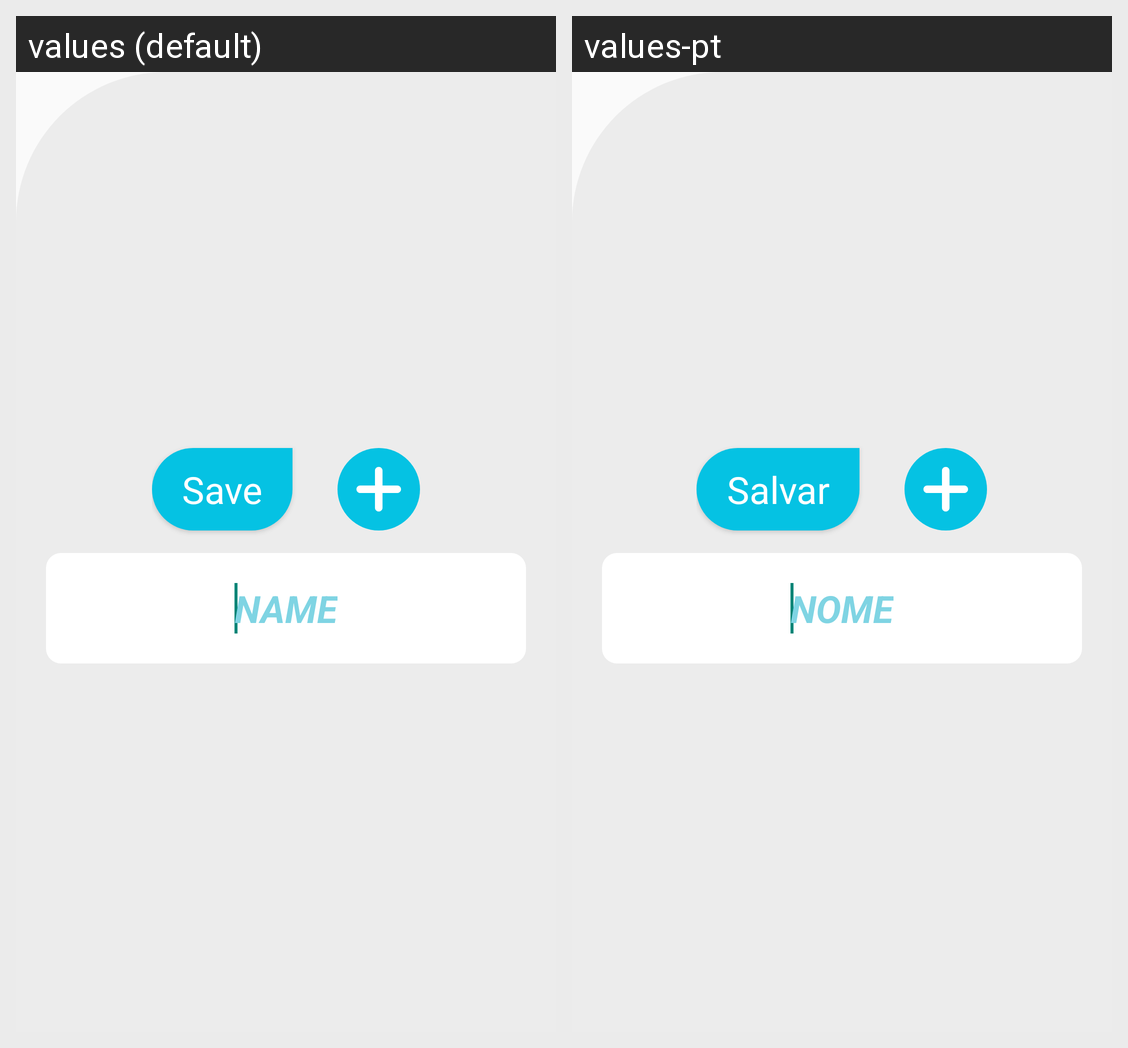

Translations of the strings shown on this Android screen, per locale in the grid:
Android screen res/layout/bottom_dialog_randomizer.xml rendered under 2 locales, left to right: values (default), values-pt. Device: Nexus 5 (rendered at 1080×1920; each locale shown at half size, 540×960, under a caption strip naming it); theme AppTheme.
Strings drawn on this screen, with the default value and each locale's value (text and hints the layout hard-codes, and strings that could not be matched under every locale, appear in the picture but are not listed):

save
  values: Save
  values-pt: Salvar

name
  values: NAME
  values-pt: NOME
